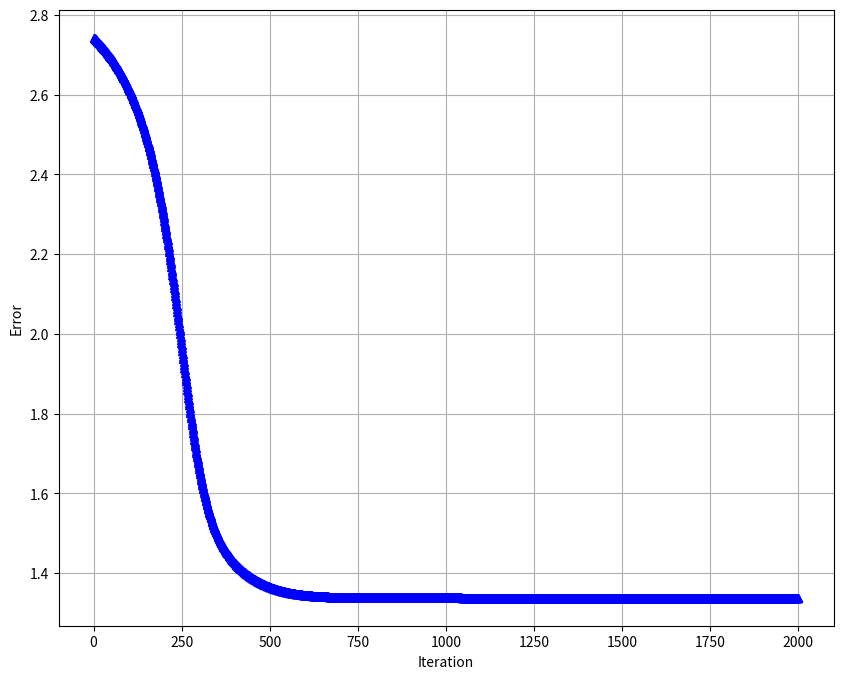

Generate this figure with matplotlib:
import numpy as np
import random as rd
import matplotlib.pyplot as plt

# training data (input / output)
training_inputs = [[5.1, 3.5, 1.4, 0.2],
                   [7.0, 3.2, 4.7, 1.4],
                   [5.2, 3.4, 1.6, 0.3]]

training_outputs = [1, 0, 1]

# parameters of neural network
input_num = 4
hidden_num = 5
output_num = 2


# initialize the hidden layer and output layer of the neural network with
# random weights and bias
def initialize_network():
    network = []
    hidden_layer = [{'weights': [rd.random() for i in range(input_num + 1)]} for i in range(hidden_num)]
    output_layer = [{'weights': [rd.random() for i in range(hidden_num + 1)]} for i in range(output_num)]

    network.append(hidden_layer)
    network.append(output_layer)

    return network


# sigmoid transferring of activation
def transfer(activation):
    return 1.0 / (1.0 + np.exp(-activation))


# derivative of sigmoid function
def transfer_derivative(output):
    return output * (1.0 - output)


# perform forward propagation to obtain the output result
# given intermediate network and inputs
def forward_propagation(network, input):
    # assign left-most input to start the propagation
    tmp_input = input

    for layer in network:
        new_inputs = []
        for neuron in layer:
            activation = activate(neuron['weights'], tmp_input)
            neuron['output'] = transfer(activation)
            new_inputs.append(neuron['output'])
        tmp_input = new_inputs

    return tmp_input


def backward_propagate_error(network, expected):
    for i in reversed(range(len(network))):
        layer = network[i]
        errors = []
        if i != len(network) - 1:
            for j in range(len(layer)):
                error = 0.0
                for neuron in network[i + 1]:
                    error += (neuron['weights'][j] * neuron['delta'])
                errors.append(error)
        else:
            for j in range((len(layer))):
                neuron = layer[j]
                errors.append(expected[j] - neuron['output'])
        for j in range(len(layer)):
            neuron = layer[j]
            neuron['delta'] = errors[j] * transfer_derivative(neuron['output'])


def update_weights(network, data_input, learning_rate):
    for i in range(len(network)):
        inputs = data_input
        if i != 0:
            inputs = [neuron['output'] for neuron in network[i - 1]]
        for neuron in network[i]:
            for j in range(len(inputs)):
                neuron['weights'][j] += learning_rate * neuron['delta'] * inputs[j]
            neuron['weights'][-1] += learning_rate * neuron['delta']


# optimizing the weights of the neural network given the input data and output data
def train_network(network, learning_rate, max_iter, data_inputs, data_outputs):
    costs = np.zeros(max_iter)
    for i in range(max_iter):
        sum_error = 0
        for j in range(len(data_inputs)):
            net_outputs = forward_propagation(network, data_inputs[j])
            expected = [0 for i in range(output_num)]
            expected[data_outputs[j]] = 1
            sum_error += sum([(expected[k] - net_outputs[k]) ** 2 for k in range(output_num)])
            backward_propagate_error(network, expected)
            update_weights(network, data_inputs[j], learning_rate)
        # print("iteration=%d, learning_rate=%.3f, error=%.3f" % (i, learning_rate, sum_error))
        costs[i] = sum_error
    return costs


# activation function of forward propagation
def activate(weights, inputs):
    activation = weights[-1]
    for i in range(len(weights) - 1):
        activation += weights[i] * inputs[i]
    return activation


def plot_cost(cost, max_iters):
    fig = plt.figure(figsize=(10, 8))
    x = [i + 1 for i in range(max_iters)]
    plt.plot(x, cost, linewidth=1, marker='^', color='b')
    plt.xlabel("Iteration")
    plt.ylabel("Error")
    plt.grid()
    plt.show()


def main():
    network = initialize_network()
    costs = train_network(network, 0.01, 2000, training_inputs, training_outputs)
    plot_cost(costs, 2000)
    for layer in network:
        print(layer)


if __name__ == '__main__':
    main()
